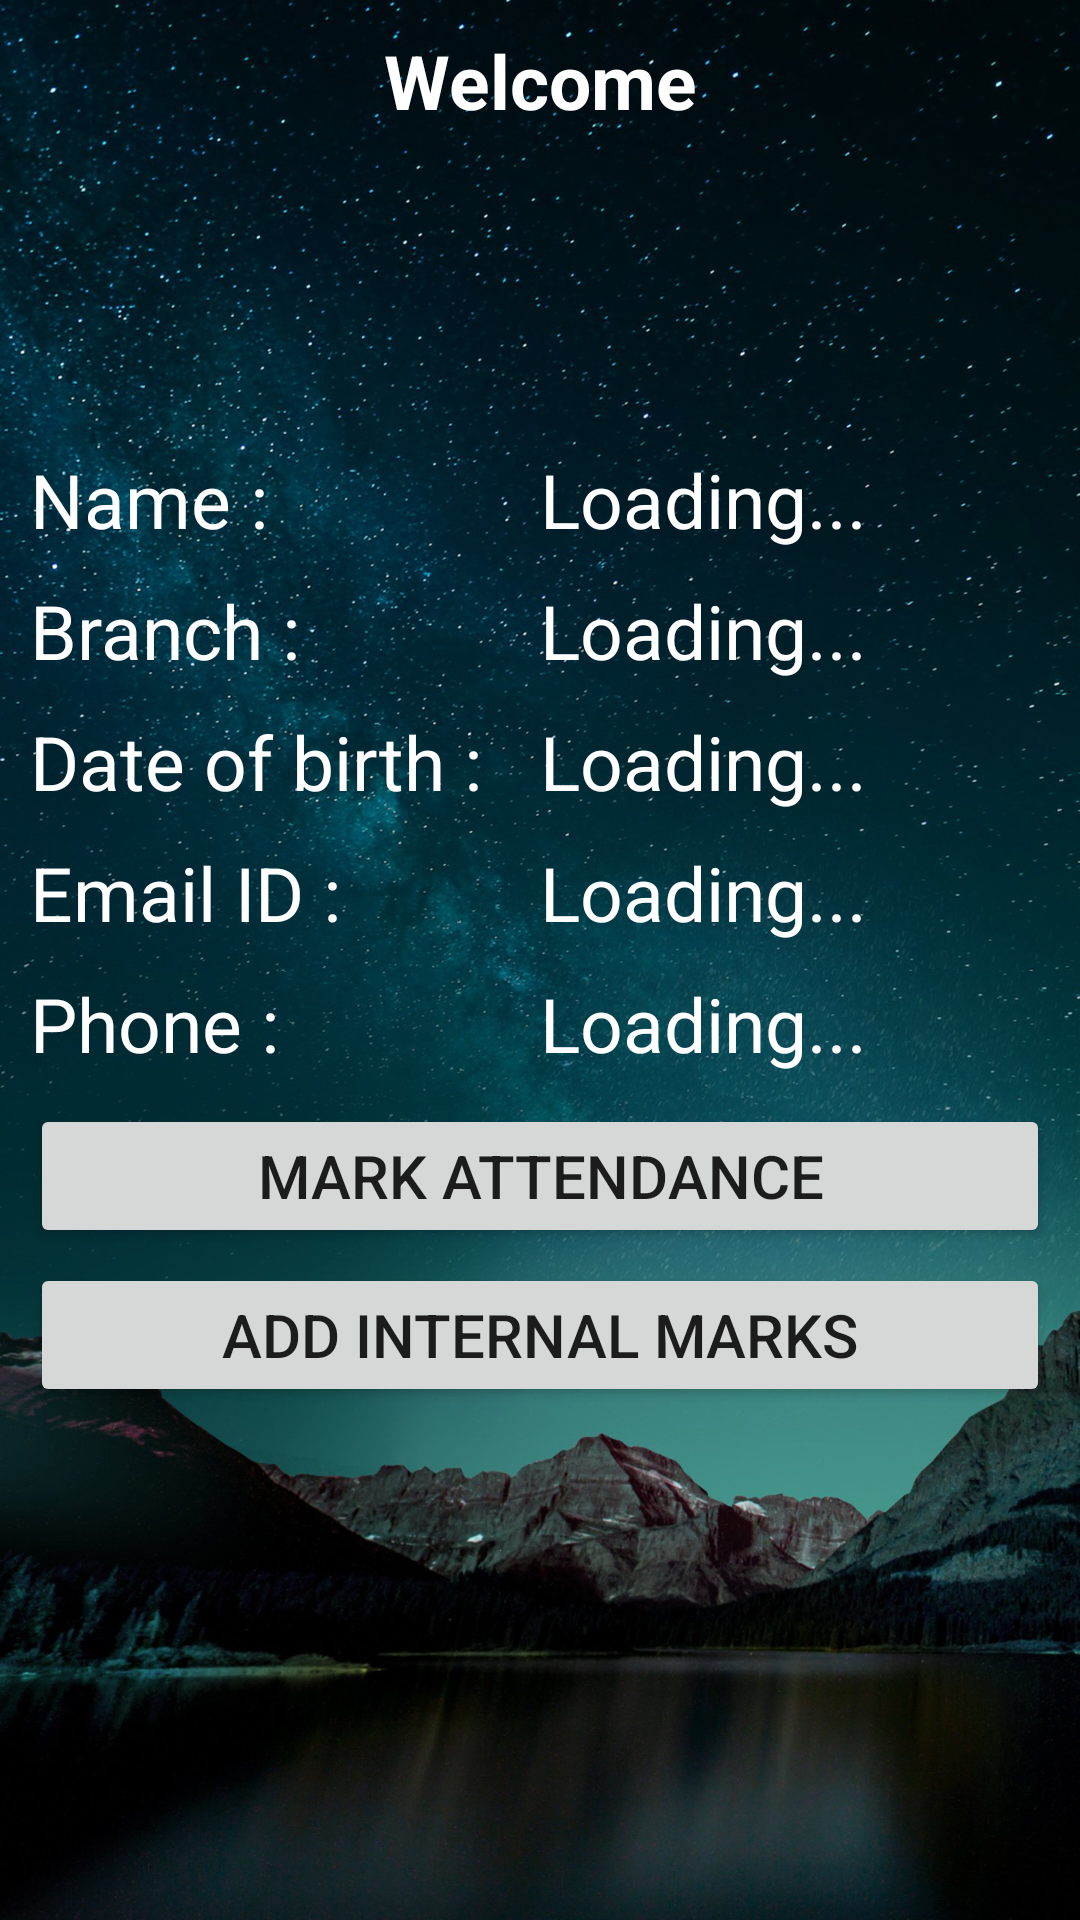

Reconstruct the res/layout file that produces this screen, plus the resources it refers to.
<!-- AndroidManifest.xml: application theme AppTheme -->
<!-- res/layout/activity_teacher.xml -->
<?xml version="1.0" encoding="utf-8"?>
<RelativeLayout
    android:background="@drawable/teachbg"
    xmlns:android="http://schemas.android.com/apk/res/android"
    xmlns:app="http://schemas.android.com/apk/res-auto"
    xmlns:tools="http://schemas.android.com/tools"
    android:layout_width="match_parent"
    android:layout_height="match_parent"
    tools:context="mp.kafa.mycollege.Teacher">

    <LinearLayout
        android:layout_margin="10dp"
        android:orientation="vertical"
        android:layout_width="match_parent"
        android:layout_height="wrap_content"
        android:layout_alignParentTop="true"
        android:weightSum="1"
        android:id="@+id/linearLayout">
        <TextView
            android:textColor="#fff"
            android:textAlignment="center"
            android:textStyle="bold"
            android:textSize="25dp"
            android:text="Welcome"
            android:id="@+id/section_label"
            android:layout_width="match_parent"
            android:layout_height="wrap_content"
            />
        <ImageView
            android:id="@+id/stu_image"
            android:layout_width="wrap_content"
            android:layout_height="96dp"
            android:src="@drawable/propic" />
        <LinearLayout
            android:layout_marginTop="10dp"
            android:weightSum="2"
            android:orientation="horizontal"
            android:layout_width="match_parent"
            android:layout_height="wrap_content">
            <TextView
                android:textSize="25dp"
                android:textColor="#fff"
                android:text="Name : "
                android:layout_weight="1"
                android:layout_width="match_parent"
                android:layout_height="match_parent" />
            <TextView
                android:id="@+id/prof_name"
                android:textSize="25dp"
                android:textColor="#fff"
                android:text="Loading..."
                android:layout_weight="1"
                android:layout_width="match_parent"
                android:layout_height="match_parent" />
        </LinearLayout>
        <LinearLayout
            android:layout_marginTop="10dp"
            android:weightSum="2"
            android:orientation="horizontal"
            android:layout_width="match_parent"
            android:layout_height="wrap_content">
            <TextView
                android:textSize="25dp"
                android:textColor="#fff"
                android:text="Branch : "
                android:layout_weight="1"
                android:layout_width="match_parent"
                android:layout_height="match_parent" />
            <TextView
                android:id="@+id/prof_branch"
                android:textSize="25dp"
                android:textColor="#fff"
                android:text="Loading..."
                android:layout_weight="1"
                android:layout_width="match_parent"
                android:layout_height="match_parent" />
        </LinearLayout>

        <LinearLayout
            android:layout_marginTop="10dp"
            android:weightSum="2"
            android:orientation="horizontal"
            android:layout_width="match_parent"
            android:layout_height="wrap_content">
            <TextView
                android:textSize="25dp"
                android:textColor="#fff"
                android:text="Date of birth : "
                android:layout_weight="1"
                android:layout_width="match_parent"
                android:layout_height="match_parent" />
            <TextView
                android:id="@+id/prof_dob"
                android:textSize="25dp"
                android:textColor="#fff"
                android:text="Loading..."
                android:layout_weight="1"
                android:layout_width="match_parent"
                android:layout_height="match_parent" />
        </LinearLayout>
        <LinearLayout
            android:layout_marginTop="10dp"
            android:weightSum="2"
            android:orientation="horizontal"
            android:layout_width="match_parent"
            android:layout_height="wrap_content">
            <TextView
                android:textSize="25dp"
                android:textColor="#fff"
                android:text="Email ID : "
                android:layout_weight="1"
                android:layout_width="match_parent"
                android:layout_height="match_parent" />
            <TextView
                android:id="@+id/prof_email"
                android:textSize="25dp"
                android:textColor="#fff"
                android:text="Loading..."
                android:layout_weight="1"
                android:layout_width="match_parent"
                android:layout_height="match_parent" />
        </LinearLayout>
        <LinearLayout
            android:layout_marginTop="10dp"
            android:weightSum="2"
            android:orientation="horizontal"
            android:layout_width="match_parent"
            android:layout_height="wrap_content">
            <TextView
                android:textSize="25dp"
                android:textColor="#fff"
                android:text="Phone : "
                android:layout_weight="1"
                android:layout_width="match_parent"
                android:layout_height="match_parent" />
            <TextView
                android:id="@+id/prof_phone"
                android:textSize="25dp"
                android:textColor="#fff"
                android:text="Loading..."
                android:layout_weight="1"
                android:layout_width="match_parent"
                android:layout_height="match_parent" />
        </LinearLayout>
        <LinearLayout
            android:layout_width="match_parent"
            android:layout_height="wrap_content">
            <Button
                android:id="@+id/m_att"
                android:layout_width="match_parent"
                android:layout_height="wrap_content"
                android:text="Mark Attendance"
                android:textSize="20dp"
                android:layout_weight="1"
                android:layout_marginTop="10dp"/>
        </LinearLayout>
        <LinearLayout
            android:layout_width="match_parent"
            android:layout_height="wrap_content">
            <Button
                android:layout_width="match_parent"
                android:layout_height="wrap_content"
                android:id="@+id/m_int"
                android:text="Add Internal Marks"
                android:textSize="20dp"
                android:layout_weight="1"
                android:layout_marginTop="5dp"/>
        </LinearLayout>
    </LinearLayout>


</RelativeLayout>
<!-- resources referenced by this layout -->
<resources>
  <!-- drawable teachbg: jpg bitmap (drawable, 344543 bytes) -->
  <style name="AppTheme" parent="android:Theme.Material.Light.DarkActionBar">
      </style>
</resources>
